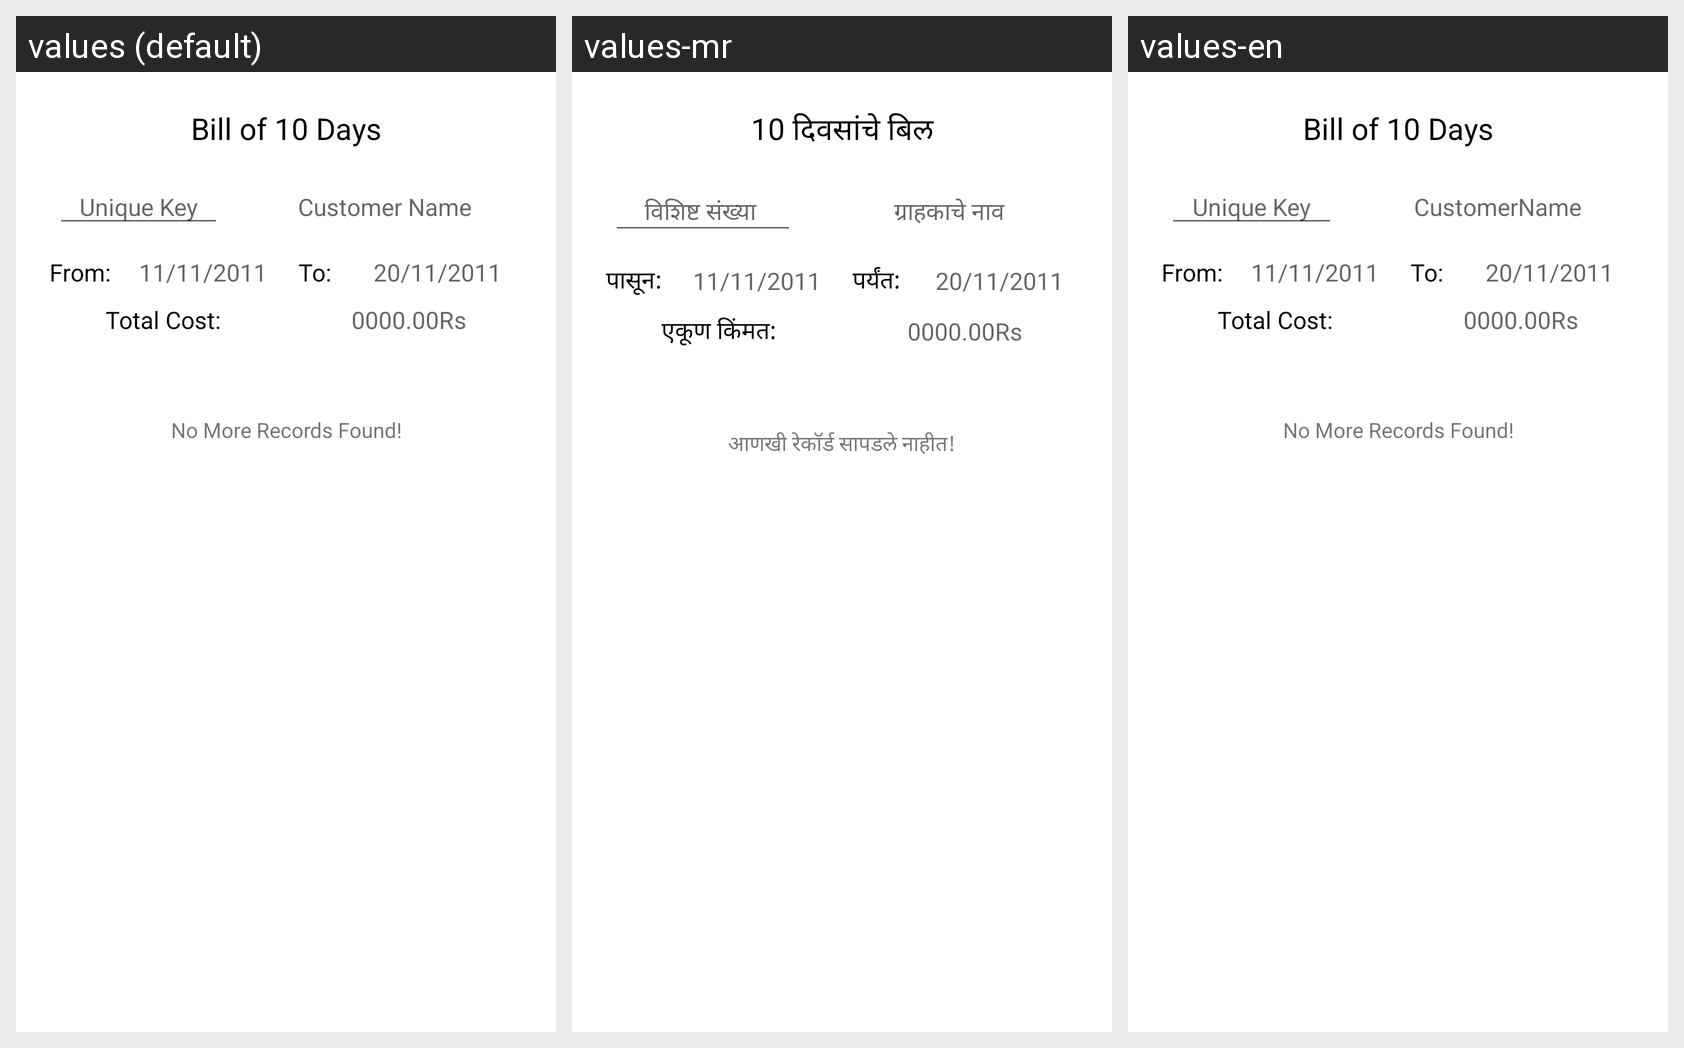

Here is an Android app screen in its default locale and in the app's own translations. Write out the translated-string differences for the strings that appear on this screen.
Android screen res/layout/activity_show_bill_user.xml rendered under 3 locales, left to right: values (default), values-mr, values-en. Device: Nexus 5 (rendered at 1080×1920; each locale shown at half size, 540×960, under a caption strip naming it); theme Theme.DudhgangaDairy.
Strings drawn on this screen, with the default value and each locale's value (text and hints the layout hard-codes, and strings that could not be matched under every locale, appear in the picture but are not listed):

BillOf10Days
  values: Bill of 10 Days
  values-mr: 10 दिवसांचे बिल
  values-en: Bill of 10 Days

UniqueKey
  values: Unique Key
  values-mr: विशिष्ट संख्या 
  values-en: Unique Key

CustomerName
  values: Customer Name
  values-mr: ग्राहकाचे नाव
  values-en: CustomerName

From
  values: From:
  values-mr: पासून:
  values-en: From:

To
  values: To:
  values-mr: पर्यंत:
  values-en: To:

TotalCost
  values: Total Cost:
  values-mr: एकूण किंमत:
  values-en: Total Cost:

NoMoreRecordFound
  values: No More Records Found!
  values-mr: आणखी रेकॉर्ड सापडले नाहीत!
  values-en: No More Records Found!
